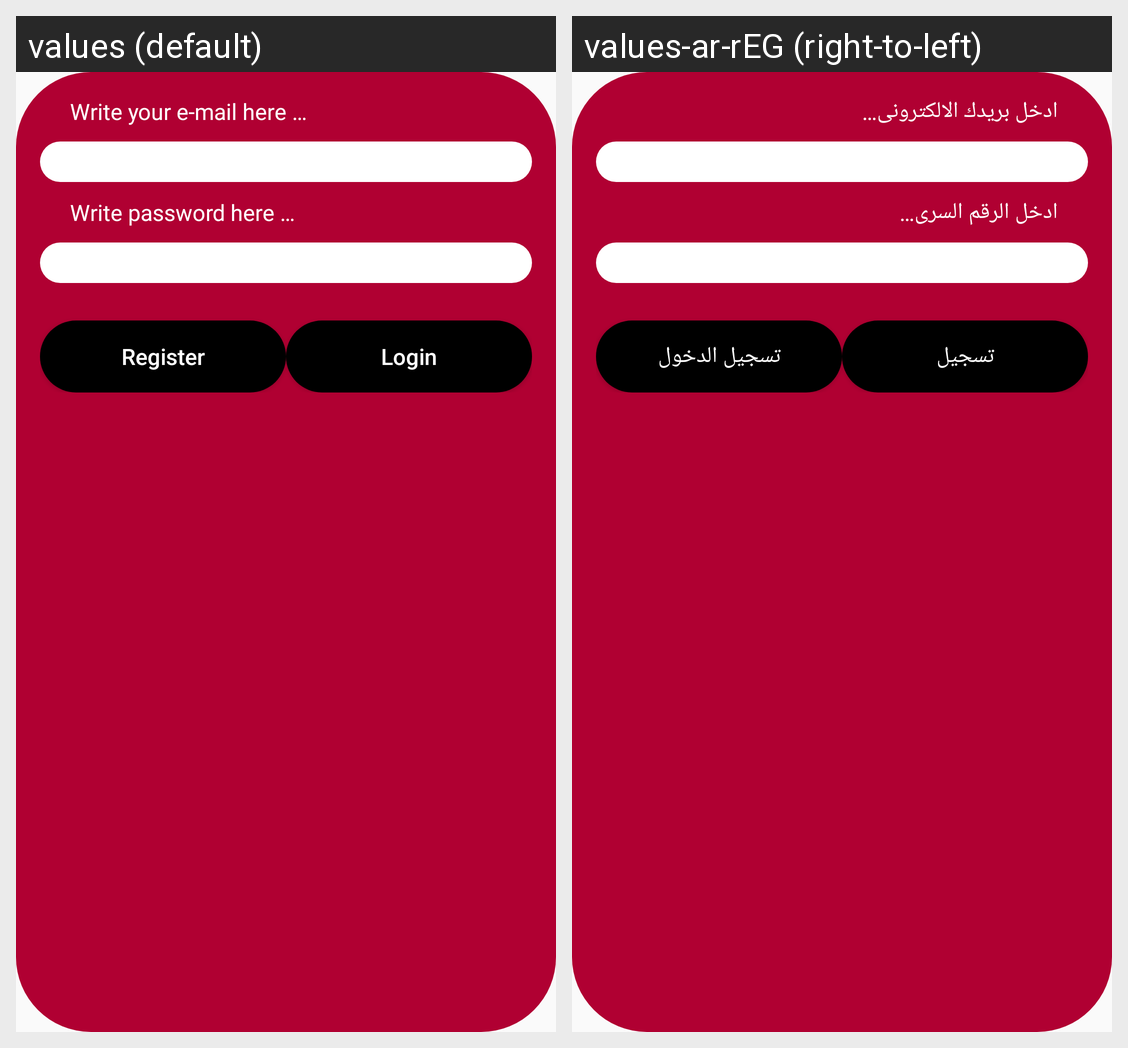

Here is an Android app screen in its default locale and in the app's own translations. Write out the translated-string differences for the strings that appear on this screen.
Android screen res/layout/activity_registration.xml rendered under 2 locales, left to right: values (default), values-ar-rEG (right-to-left). Device: Nexus 5 (rendered at 1080×1920; each locale shown at half size, 540×960, under a caption strip naming it); theme AppTheme.
Strings drawn on this screen, with the default value and each locale's value (text and hints the layout hard-codes, and strings that could not be matched under every locale, appear in the picture but are not listed):

write_your_e_mail_here
  values: Write your e-mail here …
  values-ar-rEG: ادخل بريدك الالكترونى…

write_password_here
  values: Write password here …
  values-ar-rEG: ادخل الرقم السرى…

register
  values: Register
  values-ar-rEG: تسجيل

login
  values: Login
  values-ar-rEG: تسجيل الدخول
